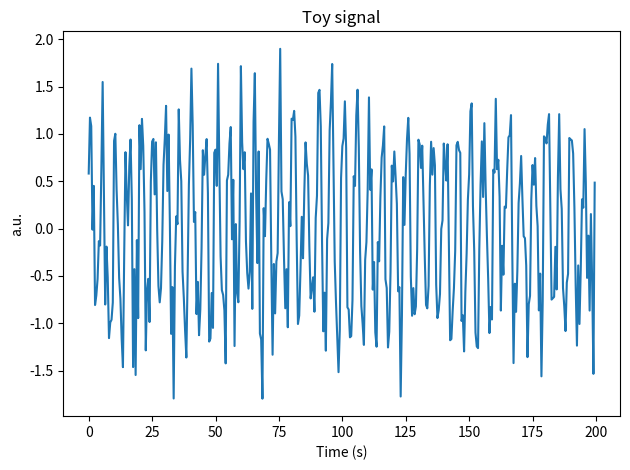

This chart was generated by the following Python code: (Note: this script raises an exception after producing the figure.)
import numpy as np
import matplotlib.pyplot as plt
from scipy.fft import rfft, rfftfreq

# Toy signal: periodic stimulus at 0.2 Hz with phase shift
fs = 2.0  # Hz sampling
T = 200   # seconds
t = np.arange(0, T, 1/fs)
f_stim = 0.2  # Hz
phase = np.pi/4
amp = 1.0
signal = amp * np.cos(2*np.pi*f_stim*t - phase) + 0.4*np.random.randn(t.size)

# Fourier
yf = rfft(signal)
xf = rfftfreq(t.size, 1/fs)
amp_spec = 2.0/ t.size * np.abs(yf)
phase_spec = np.angle(yf)

# Find index closest to stimulus frequency
idx = np.argmin(np.abs(xf - f_stim))
stim_amp = amp_spec[idx]
stim_phase = phase_spec[idx]
print(f"Stimulus frequency component: amp={stim_amp:.3f}, phase={stim_phase:.3f} rad")

# Simple plots
plt.figure()
plt.plot(t, signal)
plt.xlabel("Time (s)"); plt.ylabel("a.u."); plt.title("Toy signal")
plt.tight_layout()
plt.savefig("figures/toy_signal.png", dpi=150)

plt.figure()
plt.plot(xf, amp_spec)
plt.xlabel("Frequency (Hz)"); plt.ylabel("Amplitude"); plt.title("Amplitude spectrum")
plt.tight_layout()
plt.savefig("figures/amp_spectrum.png", dpi=150)
